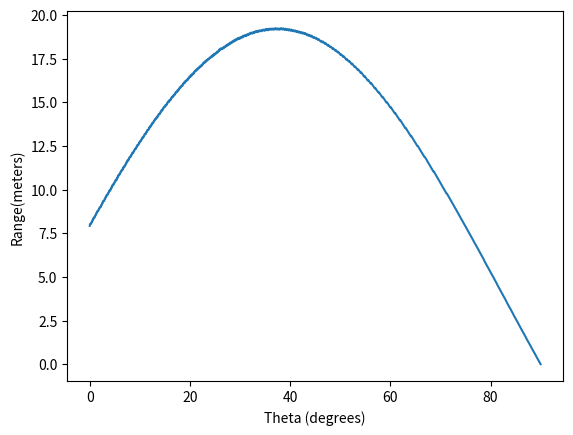

The script that saved this image:
"""a ball is launched from the top of a hill that slopes downward (uniformily) at an angle phi
from the horizontal. What angle theta above the horizon should a ball be launched to maximize
its range?"""

import math
import matplotlib.pyplot as plt

def get_range (vi, phi, theta, dx=0.01):
    height=0
    horizontal_distance = 0
    depth=0
    t=0
    #converts theta to radians IMPORTANT!!!
    theta = theta * math.pi/180
    phi = phi * math.pi/180
    while height>=depth: #make while ball above ground
        #calculate how far the ball has traveled horizontally
        horizontal_distance = vi*math.cos(theta)*t
        #calculate the depth below the horizon at the horizontal distance
        depth = -1*horizontal_distance*math.tan(phi)
        #calculate the height of the ball
        height = vi*math.sin(theta)*t + (0.5 * -9.8 * t**2)
        #increment time
        t += dx    
    return horizontal_distance

def optimize_angle (vi, phi, dx=0.1):
    theta = 0
    ranges = {}
    while theta < 90:
        distance = get_range(vi, phi, theta)
        ranges[theta] = round(distance, 2)
        theta += dx
    max_range=0
    max_theta=0

    for key, value in ranges.items():
        if value > max_range:
            max_range = value
            max_theta = key

    print("The max range is: " + str(max_range) + " when theta = " + str(round(max_theta,2)) + '.')
    return ranges

def plot_angle_vs_range(vi, phi):
    dictionary = optimize_angle(vi, phi)
    x = []
    y = []
    for key in dictionary.keys():
        x.append(key)
    for value in dictionary.values():
        y.append(value)

    plt.plot(x,y)
    plt.xlabel("Theta (degrees)")
    plt.ylabel("Range(meters)")
    plt.show()

plot_angle_vs_range(12, 15)
